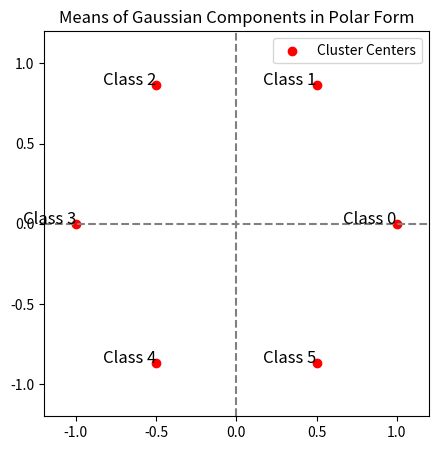

Here is the Python script that generated this plot:
import numpy as np
import matplotlib.pyplot as plt

nb_classes = 6
angles = np.linspace(0, 2*np.pi, nb_classes, endpoint=False)
means = np.array([(np.cos(theta), np.sin(theta)) for theta in angles])

plt.figure(figsize=(5,5))
plt.scatter(means[:,0], means[:,1], color='red', label='Cluster Centers')
for i, (x, y) in enumerate(means):
    plt.text(x, y, f'Class {i}', fontsize=12, ha='right')
plt.xlim(-1.2, 1.2)
plt.ylim(-1.2, 1.2)
plt.axhline(0, color='gray', linestyle='--')
plt.axvline(0, color='gray', linestyle='--')
plt.gca().set_aspect('equal')
plt.title("Means of Gaussian Components in Polar Form")
plt.legend()
plt.show()
